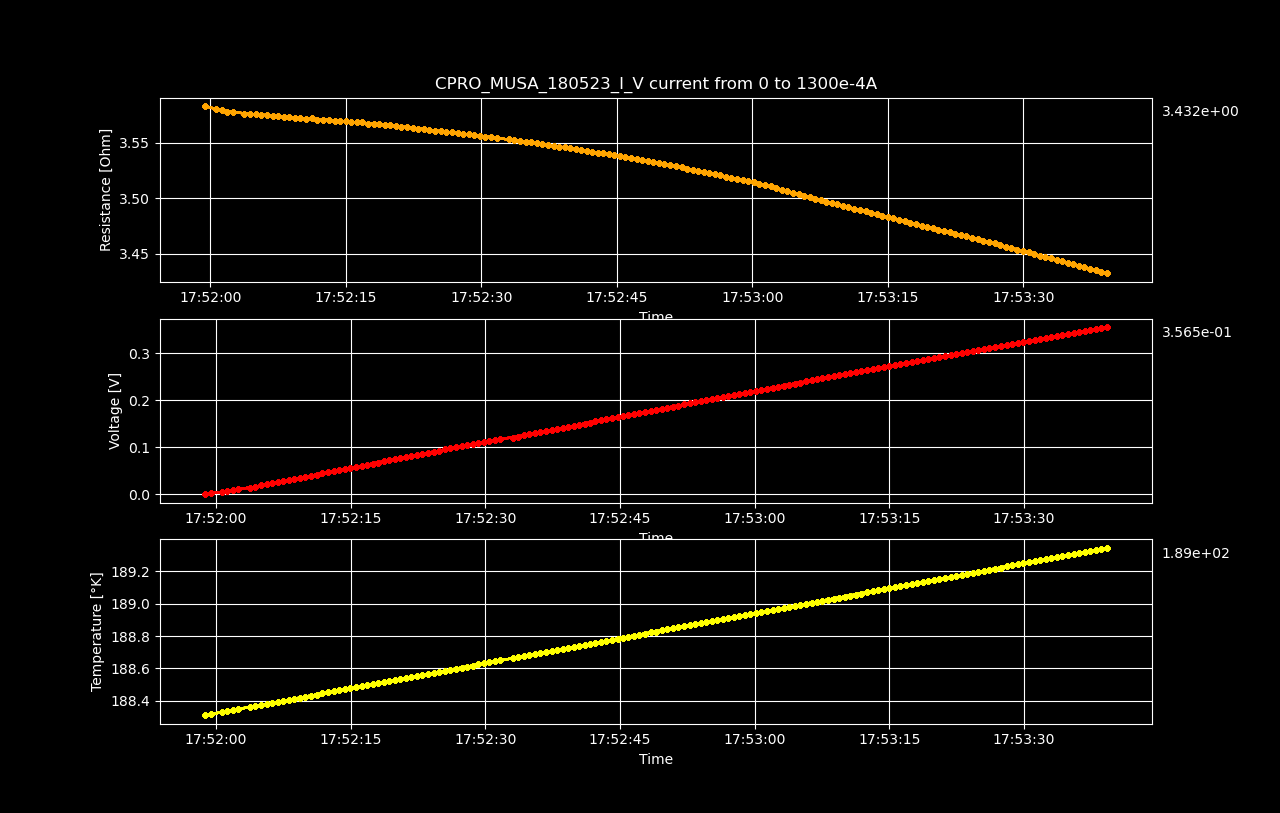

The data file committed next to this chart (first rows):
Datetime, Temperature [K], Voltage [V], Resistance [𝛀], Current Source [A], Electric Field [V/cm], Restivity [𝛀 cm], Current Density [A/cm2]
2023-05-18 17:51:58.775978, 188.3, 3.02797309e-06, inf, 0.0, 4.731207953125e-05, inf, 0.0
2023-05-18 17:51:59.404676, 188.3, 0.002341, 3.583, 0.0006533, 0.03657, 6.102, 0.005993
2023-05-18 17:52:00.609829, 188.3, 0.004678, 3.58, 0.001307, 0.07309, 6.097, 0.01199
2023-05-18 17:52:01.238164, 188.3, 0.007016, 3.58, 0.00196, 0.1096, 6.097, 0.01798
2023-05-18 17:52:01.869998, 188.3, 0.00935, 3.578, 0.002613, 0.1461, 6.094, 0.02397
2023-05-18 17:52:02.494751, 188.4, 0.01169, 3.578, 0.003266, 0.1826, 6.094, 0.02997
2023-05-18 17:52:03.748333, 188.4, 0.01402, 3.576, 0.00392, 0.219, 6.091, 0.03596
2023-05-18 17:52:04.372831, 188.4, 0.01635, 3.576, 0.004573, 0.2555, 6.091, 0.04195
2023-05-18 17:52:05.007233, 188.4, 0.01869, 3.575, 0.005226, 0.292, 6.089, 0.04795
2023-05-18 17:52:05.639924, 188.4, 0.02102, 3.575, 0.005879, 0.3284, 6.089, 0.05394
2023-05-18 17:52:06.261744, 188.4, 0.02335, 3.575, 0.006533, 0.3649, 6.088, 0.05993
2023-05-18 17:52:06.875986, 188.4, 0.02568, 3.574, 0.007186, 0.4013, 6.087, 0.06593
2023-05-18 17:52:07.490005, 188.4, 0.02801, 3.574, 0.007839, 0.4377, 6.086, 0.07192
2023-05-18 17:52:08.118230, 188.4, 0.03035, 3.573, 0.008492, 0.4742, 6.086, 0.07791
2023-05-18 17:52:08.733961, 188.4, 0.03268, 3.573, 0.009146, 0.5106, 6.085, 0.08391
2023-05-18 17:52:09.346297, 188.4, 0.03501, 3.573, 0.009799, 0.547, 6.084, 0.0899
2023-05-18 17:52:09.958165, 188.4, 0.03734, 3.572, 0.01045, 0.5834, 6.084, 0.09589
2023-05-18 17:52:10.602072, 188.4, 0.03967, 3.572, 0.01111, 0.6198, 6.083, 0.1019
2023-05-18 17:52:11.229593, 188.4, 0.042, 3.572, 0.01176, 0.6562, 6.083, 0.1079
2023-05-18 17:52:11.849548, 188.4, 0.04432, 3.57, 0.01241, 0.6924, 6.081, 0.1139
2023-05-18 17:52:12.472675, 188.5, 0.04665, 3.57, 0.01307, 0.7289, 6.081, 0.1199
2023-05-18 17:52:13.102682, 188.5, 0.04898, 3.571, 0.01372, 0.7654, 6.081, 0.1259
2023-05-18 17:52:13.740373, 188.5, 0.0513, 3.569, 0.01437, 0.8015, 6.079, 0.1319
2023-05-18 17:52:14.349938, 188.5, 0.05363, 3.569, 0.01503, 0.838, 6.079, 0.1378
2023-05-18 17:52:14.963726, 188.5, 0.05596, 3.569, 0.01568, 0.8744, 6.079, 0.1438
2023-05-18 17:52:15.581293, 188.5, 0.05828, 3.568, 0.01633, 0.9106, 6.078, 0.1498
2023-05-18 17:52:16.206428, 188.5, 0.06061, 3.568, 0.01698, 0.947, 6.077, 0.1558
2023-05-18 17:52:16.820803, 188.5, 0.06294, 3.568, 0.01764, 0.9835, 6.078, 0.1618
2023-05-18 17:52:17.434078, 188.5, 0.06525, 3.567, 0.01829, 1.019, 6.075, 0.1678
2023-05-18 17:52:18.055038, 188.5, 0.06758, 3.567, 0.01894, 1.056, 6.075, 0.1738
2023-05-18 17:52:18.672040, 188.5, 0.06991, 3.567, 0.0196, 1.092, 6.075, 0.1798
2023-05-18 17:52:19.295543, 188.5, 0.07222, 3.566, 0.02025, 1.128, 6.073, 0.1858
2023-05-18 17:52:19.904101, 188.5, 0.07454, 3.566, 0.0209, 1.165, 6.073, 0.1918
2023-05-18 17:52:20.512412, 188.5, 0.07686, 3.565, 0.02156, 1.201, 6.072, 0.1978
2023-05-18 17:52:21.143540, 188.5, 0.07917, 3.564, 0.02221, 1.237, 6.07, 0.2038
2023-05-18 17:52:21.759791, 188.5, 0.08149, 3.564, 0.02286, 1.273, 6.07, 0.2098
2023-05-18 17:52:22.385253, 188.6, 0.08381, 3.564, 0.02352, 1.31, 6.069, 0.2158
2023-05-18 17:52:22.998896, 188.6, 0.08611, 3.563, 0.02417, 1.345, 6.068, 0.2218
2023-05-18 17:52:23.610578, 188.6, 0.08843, 3.562, 0.02482, 1.382, 6.067, 0.2277
2023-05-18 17:52:24.248763, 188.6, 0.09073, 3.561, 0.02548, 1.418, 6.065, 0.2337
2023-05-18 17:52:24.873468, 188.6, 0.09304, 3.561, 0.02613, 1.454, 6.064, 0.2397
2023-05-18 17:52:25.497297, 188.6, 0.09536, 3.56, 0.02678, 1.49, 6.064, 0.2457
2023-05-18 17:52:26.115960, 188.6, 0.09766, 3.559, 0.02744, 1.526, 6.062, 0.2517
2023-05-18 17:52:26.729401, 188.6, 0.09998, 3.559, 0.02809, 1.562, 6.062, 0.2577
2023-05-18 17:52:27.355509, 188.6, 0.1023, 3.559, 0.02874, 1.598, 6.061, 0.2637
2023-05-18 17:52:27.978526, 188.6, 0.1046, 3.558, 0.0294, 1.634, 6.059, 0.2697
2023-05-18 17:52:28.592088, 188.6, 0.1069, 3.557, 0.03005, 1.67, 6.059, 0.2757
2023-05-18 17:52:29.215673, 188.6, 0.1092, 3.557, 0.0307, 1.706, 6.058, 0.2817
2023-05-18 17:52:29.819768, 188.6, 0.1115, 3.556, 0.03136, 1.742, 6.056, 0.2877
2023-05-18 17:52:30.451771, 188.6, 0.1138, 3.555, 0.03201, 1.778, 6.055, 0.2937
2023-05-18 17:52:31.069112, 188.6, 0.1161, 3.555, 0.03266, 1.814, 6.055, 0.2997
2023-05-18 17:52:31.688954, 188.6, 0.1184, 3.554, 0.03332, 1.85, 6.053, 0.3057
2023-05-18 17:52:33.030858, 188.7, 0.1207, 3.553, 0.03397, 1.886, 6.051, 0.3116
2023-05-18 17:52:33.656204, 188.7, 0.123, 3.552, 0.03462, 1.922, 6.05, 0.3176
2023-05-18 17:52:34.264396, 188.7, 0.1253, 3.551, 0.03528, 1.958, 6.048, 0.3236
2023-05-18 17:52:34.904196, 188.7, 0.1276, 3.551, 0.03593, 1.993, 6.047, 0.3296
2023-05-18 17:52:35.505612, 188.7, 0.1299, 3.55, 0.03658, 2.029, 6.047, 0.3356
2023-05-18 17:52:36.125053, 188.7, 0.1322, 3.549, 0.03724, 2.065, 6.045, 0.3416
2023-05-18 17:52:36.763375, 188.7, 0.1345, 3.549, 0.03789, 2.101, 6.044, 0.3476
2023-05-18 17:52:37.381826, 188.7, 0.1368, 3.548, 0.03854, 2.137, 6.043, 0.3536
... 100 more rows
